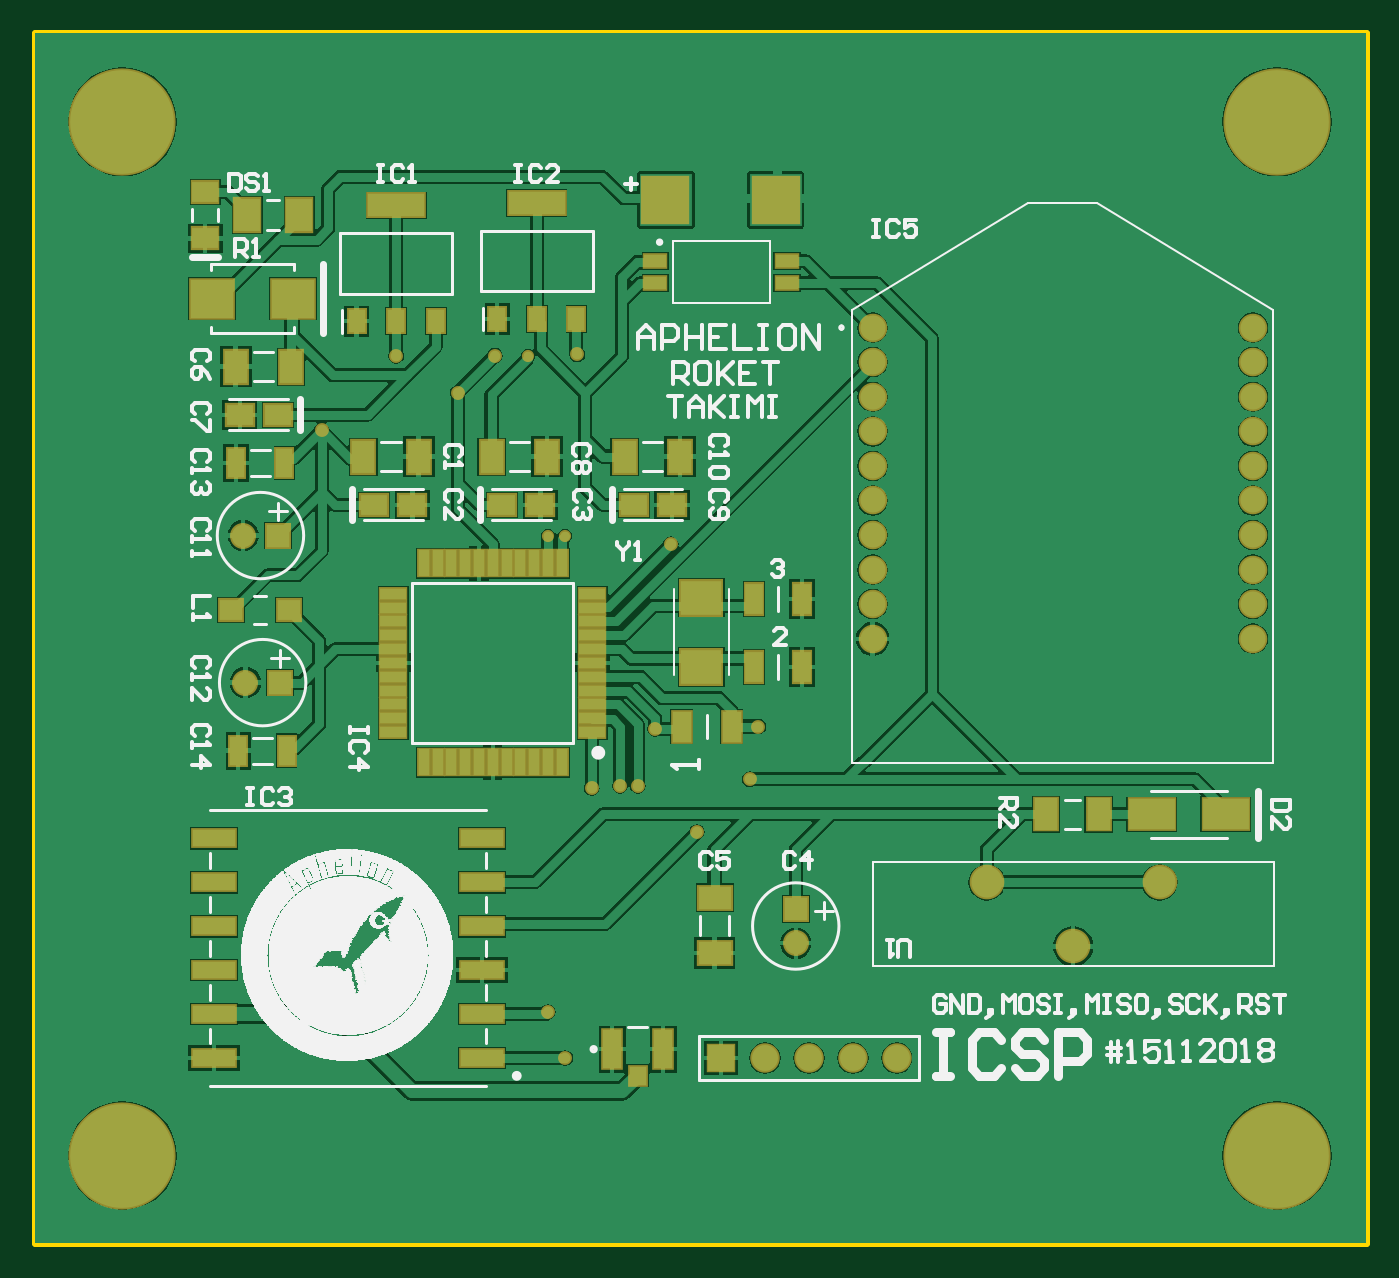
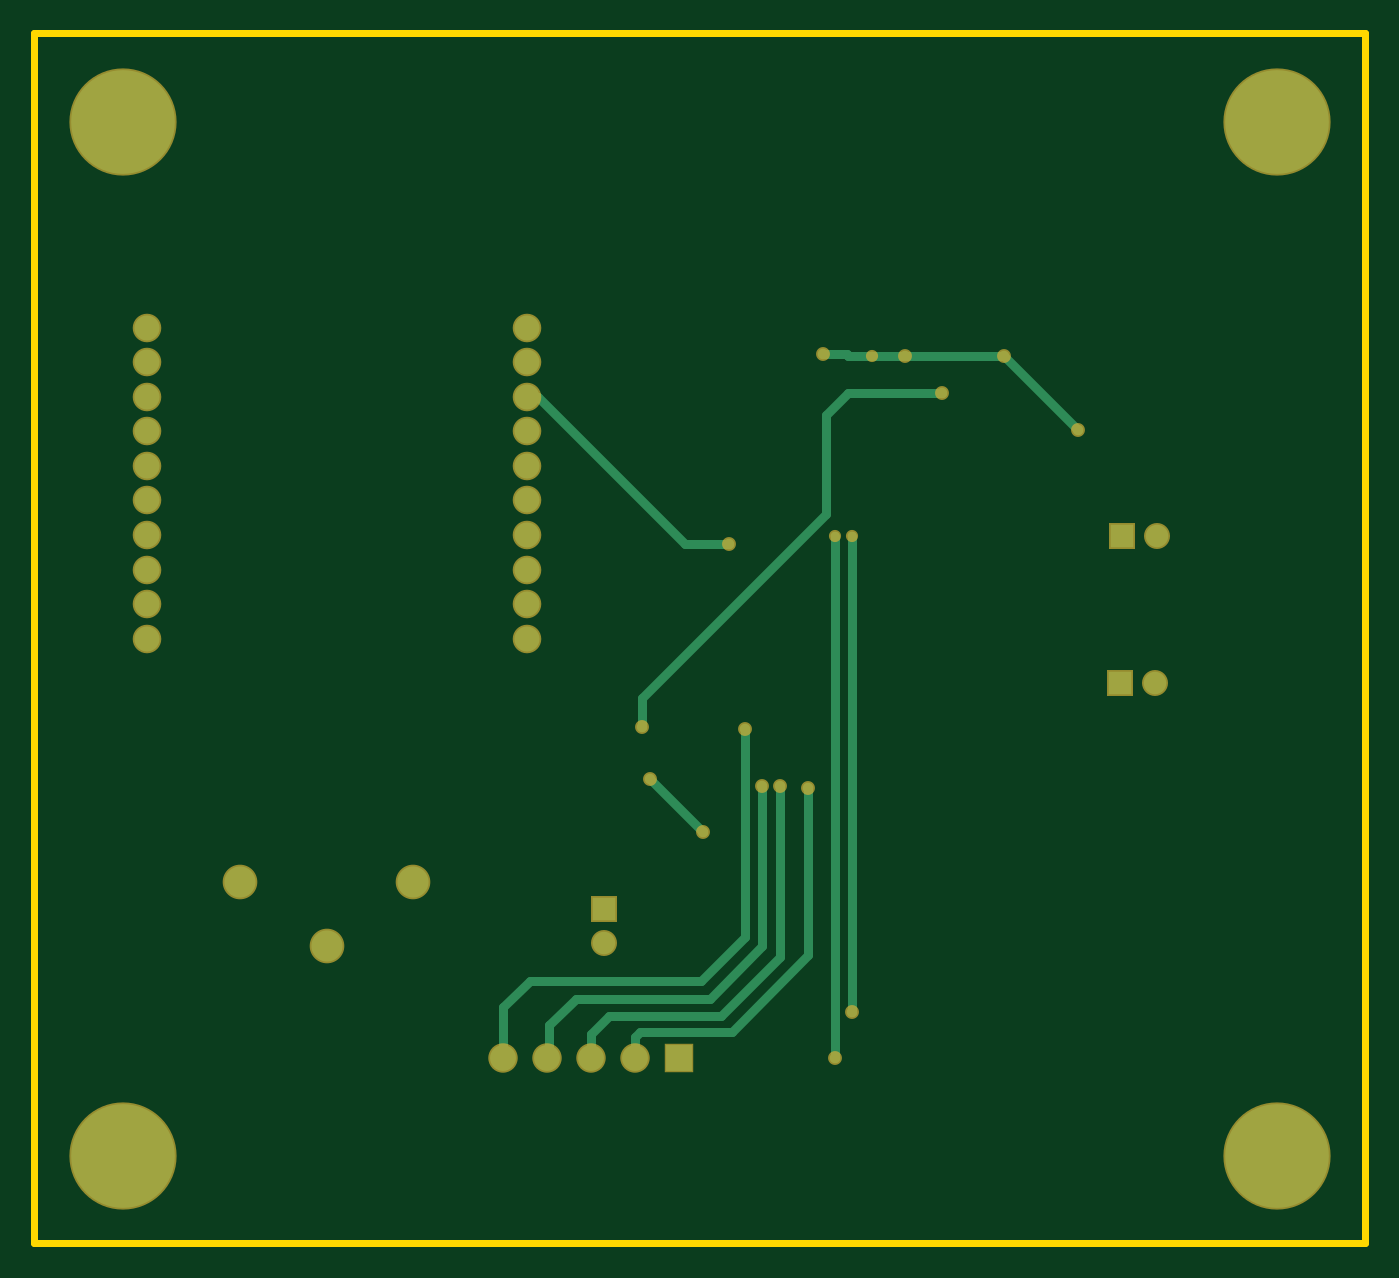
Circuit board: 7 layer files. Board 77.0 x 70.0 mm.
- bottom_copper: External_GPS.GBL (2895 bytes)
- bottom_mask: External_GPS.GBS (1574 bytes)
- outline: External_GPS.GM1 (281 bytes)
- top_copper: External_GPS.GTL (54129 bytes)
- top_silk: External_GPS.GTO (94778 bytes)
- paste: External_GPS.GTP (2963 bytes)
- top_mask: External_GPS.GTS (4462 bytes)

=== bottom_copper: External_GPS.GBL ===
G04*
G04 #@! TF.GenerationSoftware,Altium Limited,Altium Designer,20.0.13 (296)*
G04*
G04 Layer_Physical_Order=2*
G04 Layer_Color=16711680*
%FSLAX44Y44*%
%MOMM*%
G71*
G01*
G75*
%ADD18C,0.5000*%
%ADD75C,1.5000*%
%ADD76R,1.5000X1.5000*%
%ADD77C,1.3000*%
%ADD78R,1.3000X1.3000*%
%ADD79C,1.8000*%
%ADD80C,1.4500*%
%ADD81R,1.3000X1.3000*%
%ADD82C,6.0000*%
%ADD83C,0.6000*%
%ADD84C,0.5000*%
D18*
X4748490Y874618D02*
X4754539D01*
X4663100Y789228D02*
X4748490Y874618D01*
X4591980Y551738D02*
Y648258D01*
X4636430Y507288D02*
X4689381D01*
X4591980Y551738D02*
X4636430Y507288D01*
X4692310Y492048D02*
Y504359D01*
X4689381Y507288D02*
X4692310Y504359D01*
X4707550Y516178D02*
X4717710Y506018D01*
X4608490Y550468D02*
X4642780Y516178D01*
X4707550D01*
X4726600Y526338D02*
X4741840Y511098D01*
X4618650Y556818D02*
X4649130Y526338D01*
X4726600D01*
X4753270Y536498D02*
X4768510Y521258D01*
X4628810Y561898D02*
X4654210Y536498D01*
X4753270D01*
X4717710Y492048D02*
Y506018D01*
X4608490Y550468D02*
Y649528D01*
X4768510Y492048D02*
Y521258D01*
X4741840Y493318D02*
X4743110Y492048D01*
X4741840Y493318D02*
Y511098D01*
X4618650Y556818D02*
Y649528D01*
X4628810Y561898D02*
Y682548D01*
X4652939Y622858D02*
X4683419Y653338D01*
X4581819Y807008D02*
X4688499Y700328D01*
Y683818D02*
Y700328D01*
X4581819Y807008D02*
Y864158D01*
X4569120Y876858D02*
X4581819Y864158D01*
X4514510Y876858D02*
X4569120D01*
X4576740Y492048D02*
Y794308D01*
X4566580Y518718D02*
Y794308D01*
X4637700Y789228D02*
X4663100D01*
X4555150Y898448D02*
X4568994D01*
X4536100D02*
X4555150D01*
X4535638D02*
X4536100D01*
X4568994D02*
X4569619Y899073D01*
X4583735D01*
X4478950Y898448D02*
X4534559D01*
X4435770Y855268D02*
X4478950Y898448D01*
D75*
X4768510Y492048D02*
D03*
X4743110D02*
D03*
X4717710D02*
D03*
X4692310D02*
D03*
D76*
X4666909D02*
D03*
D77*
X4710090Y558408D02*
D03*
X4391640Y709218D02*
D03*
X4390370Y794308D02*
D03*
D78*
X4710090Y578408D02*
D03*
D79*
X4820580Y593648D02*
D03*
X4920580D02*
D03*
X4870580Y556648D02*
D03*
D80*
X4754539Y914618D02*
D03*
Y894618D02*
D03*
Y874618D02*
D03*
Y854618D02*
D03*
Y834618D02*
D03*
Y814618D02*
D03*
Y794618D02*
D03*
Y774618D02*
D03*
Y754618D02*
D03*
Y734618D02*
D03*
X4974539D02*
D03*
Y754618D02*
D03*
Y774618D02*
D03*
Y794618D02*
D03*
Y814618D02*
D03*
Y834618D02*
D03*
Y854618D02*
D03*
Y874618D02*
D03*
Y894618D02*
D03*
Y914618D02*
D03*
D81*
X4411640Y709218D02*
D03*
X4410370Y794308D02*
D03*
D82*
X4320540Y435610D02*
D03*
Y1033780D02*
D03*
X4988560Y435610D02*
D03*
Y1033780D02*
D03*
D83*
X4683419Y653338D02*
D03*
X4591980Y648258D02*
D03*
X4608490Y649528D02*
D03*
X4618650D02*
D03*
X4628810Y682548D02*
D03*
X4652939Y622858D02*
D03*
X4688499Y683818D02*
D03*
X4514510Y876858D02*
D03*
X4576740Y492048D02*
D03*
X4566580Y518718D02*
D03*
X4637700Y789228D02*
D03*
X4583735Y899073D02*
D03*
X4536100Y898448D02*
D03*
X4478950D02*
D03*
X4435770Y855268D02*
D03*
D84*
X4576740Y794308D02*
D03*
X4566580D02*
D03*
X4555150Y898448D02*
D03*
M02*

=== bottom_mask: External_GPS.GBS ===
G04*
G04 #@! TF.GenerationSoftware,Altium Limited,Altium Designer,20.0.13 (296)*
G04*
G04 Layer_Color=16711935*
%FSLAX44Y44*%
%MOMM*%
G71*
G01*
G75*
%ADD63C,1.7032*%
%ADD64R,1.7032X1.7032*%
%ADD65C,1.5032*%
%ADD66R,1.5032X1.5032*%
%ADD67C,2.0032*%
%ADD68C,1.6532*%
%ADD69R,1.5032X1.5032*%
%ADD70C,6.2032*%
%ADD71C,0.8032*%
%ADD72C,0.7032*%
D63*
X4768510Y492048D02*
D03*
X4743110D02*
D03*
X4717710D02*
D03*
X4692310D02*
D03*
D64*
X4666909D02*
D03*
D65*
X4710090Y558408D02*
D03*
X4391640Y709218D02*
D03*
X4390370Y794308D02*
D03*
D66*
X4710090Y578408D02*
D03*
D67*
X4820580Y593648D02*
D03*
X4920580D02*
D03*
X4870580Y556648D02*
D03*
D68*
X4754539Y914618D02*
D03*
Y894618D02*
D03*
Y874618D02*
D03*
Y854618D02*
D03*
Y834618D02*
D03*
Y814618D02*
D03*
Y794618D02*
D03*
Y774618D02*
D03*
Y754618D02*
D03*
Y734618D02*
D03*
X4974539D02*
D03*
Y754618D02*
D03*
Y774618D02*
D03*
Y794618D02*
D03*
Y814618D02*
D03*
Y834618D02*
D03*
Y854618D02*
D03*
Y874618D02*
D03*
Y894618D02*
D03*
Y914618D02*
D03*
D69*
X4411640Y709218D02*
D03*
X4410370Y794308D02*
D03*
D70*
X4320540Y435610D02*
D03*
Y1033780D02*
D03*
X4988560Y435610D02*
D03*
Y1033780D02*
D03*
D71*
X4683419Y653338D02*
D03*
X4591980Y648258D02*
D03*
X4608490Y649528D02*
D03*
X4618650D02*
D03*
X4628810Y682548D02*
D03*
X4652939Y622858D02*
D03*
X4688499Y683818D02*
D03*
X4514510Y876858D02*
D03*
X4576740Y492048D02*
D03*
X4566580Y518718D02*
D03*
X4637700Y789228D02*
D03*
X4583735Y899073D02*
D03*
X4536100Y898448D02*
D03*
X4478950D02*
D03*
X4435770Y855268D02*
D03*
D72*
X4576740Y794308D02*
D03*
X4566580D02*
D03*
X4555150Y898448D02*
D03*
M02*

=== outline: External_GPS.GM1 ===
G04*
G04 #@! TF.GenerationSoftware,Altium Limited,Altium Designer,20.0.13 (296)*
G04*
G04 Layer_Color=16711935*
%FSLAX44Y44*%
%MOMM*%
G71*
G01*
G75*
%ADD13C,0.4000*%
D13*
X4269740Y384810D02*
X5039740D01*
Y1084810D01*
X4269740D02*
X5039740D01*
X4269740D02*
X4269740Y384810D01*
M02*

=== top_copper: External_GPS.GTL (54129 bytes, source omitted) ===
=== top_silk: External_GPS.GTO (94778 bytes, source omitted) ===
=== paste: External_GPS.GTP ===
G04*
G04 #@! TF.GenerationSoftware,Altium Limited,Altium Designer,20.0.13 (296)*
G04*
G04 Layer_Color=8421504*
%FSLAX44Y44*%
%MOMM*%
G71*
G01*
G75*
%ADD20R,1.0000X1.0500*%
%ADD21R,1.0500X2.2000*%
%ADD22R,1.2700X0.7600*%
%ADD23R,2.5000X2.2000*%
%ADD24R,0.9500X1.3000*%
%ADD25R,3.2500X1.3000*%
%ADD26R,1.3500X1.9000*%
%ADD27R,1.5500X1.2000*%
%ADD28R,1.5000X1.9000*%
%ADD29R,1.5000X1.2000*%
%ADD30R,2.6500X1.7500*%
%ADD31R,2.5000X1.0000*%
%ADD32R,1.3500X1.8500*%
%ADD33R,1.5000X0.6000*%
%ADD34R,0.6000X1.5000*%
%ADD35R,1.9000X1.3500*%
%ADD36R,2.4000X2.0000*%
%ADD37R,1.0500X1.7500*%
%ADD38R,1.0200X1.7800*%
%ADD39R,1.3500X1.2000*%
%ADD40R,0.9500X1.7000*%
D20*
X4618650Y481888D02*
D03*
D21*
X4633400Y497138D02*
D03*
X4603900D02*
D03*
D22*
X4705009Y953058D02*
D03*
Y940358D02*
D03*
X4628810D02*
D03*
Y953058D02*
D03*
D23*
X4419270Y931468D02*
D03*
X4372270D02*
D03*
D24*
X4456049Y918288D02*
D03*
X4478950D02*
D03*
X4501850D02*
D03*
X4537330Y919558D02*
D03*
X4560229D02*
D03*
X4583130D02*
D03*
D25*
X4478950Y985288D02*
D03*
X4560229Y986558D02*
D03*
D26*
X4459900Y840028D02*
D03*
X4491900D02*
D03*
X4385990Y892098D02*
D03*
X4417990D02*
D03*
X4566070Y840028D02*
D03*
X4534070D02*
D03*
X4643030D02*
D03*
X4611030D02*
D03*
D27*
X4488250Y812088D02*
D03*
X4466250D02*
D03*
X4562339D02*
D03*
X4540340D02*
D03*
X4388370Y864158D02*
D03*
X4410370D02*
D03*
X4638540Y812088D02*
D03*
X4616540D02*
D03*
D28*
X4392830Y979728D02*
D03*
X4422830D02*
D03*
D29*
X4368459Y966228D02*
D03*
Y993228D02*
D03*
D30*
X4916010Y633018D02*
D03*
X4959010D02*
D03*
D31*
X4528540Y492048D02*
D03*
Y517448D02*
D03*
Y542848D02*
D03*
Y568248D02*
D03*
Y593648D02*
D03*
Y619048D02*
D03*
X4373540D02*
D03*
Y593648D02*
D03*
Y568248D02*
D03*
Y542848D02*
D03*
Y517448D02*
D03*
Y492048D02*
D03*
D32*
X4854860Y633018D02*
D03*
X4885359D02*
D03*
D33*
X4592330Y680648D02*
D03*
Y688648D02*
D03*
Y696648D02*
D03*
Y704648D02*
D03*
Y712648D02*
D03*
Y720648D02*
D03*
Y728648D02*
D03*
Y736648D02*
D03*
Y744648D02*
D03*
Y752648D02*
D03*
Y760648D02*
D03*
X4477330D02*
D03*
Y752648D02*
D03*
Y744648D02*
D03*
Y736648D02*
D03*
Y728648D02*
D03*
Y720648D02*
D03*
Y712648D02*
D03*
Y704648D02*
D03*
Y696648D02*
D03*
Y688648D02*
D03*
Y680648D02*
D03*
D34*
X4574830Y778148D02*
D03*
X4566830D02*
D03*
X4558830D02*
D03*
X4550829D02*
D03*
X4542830D02*
D03*
X4534830D02*
D03*
X4526830D02*
D03*
X4518830D02*
D03*
X4510829D02*
D03*
X4502830D02*
D03*
X4494830D02*
D03*
Y663148D02*
D03*
X4502830D02*
D03*
X4510829D02*
D03*
X4518830D02*
D03*
X4526830D02*
D03*
X4534830D02*
D03*
X4542830D02*
D03*
X4550829D02*
D03*
X4558830D02*
D03*
X4566830D02*
D03*
X4574830D02*
D03*
D35*
X4663100Y552758D02*
D03*
Y584758D02*
D03*
D36*
X4655480Y758428D02*
D03*
Y718428D02*
D03*
D37*
X4673050Y683818D02*
D03*
X4644050D02*
D03*
D38*
X4685959Y757478D02*
D03*
X4713560D02*
D03*
X4685959Y718108D02*
D03*
X4713560D02*
D03*
D39*
X4383459Y751128D02*
D03*
X4416960D02*
D03*
D40*
X4387509Y669848D02*
D03*
X4415510D02*
D03*
X4386240Y836218D02*
D03*
X4414240D02*
D03*
M02*

=== top_mask: External_GPS.GTS ===
G04*
G04 #@! TF.GenerationSoftware,Altium Limited,Altium Designer,20.0.13 (296)*
G04*
G04 Layer_Color=8388736*
%FSLAX44Y44*%
%MOMM*%
G71*
G01*
G75*
%ADD41R,2.8000X2.8000*%
%ADD42R,1.2032X1.2532*%
%ADD43R,1.2532X2.4032*%
%ADD44R,1.4732X0.9632*%
%ADD45R,2.7032X2.4032*%
%ADD46R,1.1532X1.5032*%
%ADD47R,3.4532X1.5032*%
%ADD48R,1.5532X2.1032*%
%ADD49R,1.7532X1.4032*%
%ADD50R,1.7032X2.1032*%
%ADD51R,1.7032X1.4032*%
%ADD52R,2.8532X1.9532*%
%ADD53R,2.7032X1.2032*%
%ADD54R,1.5532X2.0532*%
%ADD55R,1.7032X0.8032*%
%ADD56R,0.8032X1.7032*%
%ADD57R,2.1032X1.5532*%
%ADD58R,2.6032X2.2032*%
%ADD59R,1.2532X1.9532*%
%ADD60R,1.2232X1.9832*%
%ADD61R,1.5532X1.4032*%
%ADD62R,1.1532X1.9032*%
%ADD63C,1.7032*%
%ADD64R,1.7032X1.7032*%
%ADD65C,1.5032*%
%ADD66R,1.5032X1.5032*%
%ADD67C,2.0032*%
%ADD68C,1.6532*%
%ADD69R,1.5032X1.5032*%
%ADD70C,6.2032*%
%ADD71C,0.8032*%
%ADD72C,0.7032*%
D41*
X4698690Y988588D02*
D03*
X4634679Y988522D02*
D03*
D42*
X4618650Y481888D02*
D03*
D43*
X4633400Y497138D02*
D03*
X4603900D02*
D03*
D44*
X4705009Y953058D02*
D03*
Y940358D02*
D03*
X4628810D02*
D03*
Y953058D02*
D03*
D45*
X4419270Y931468D02*
D03*
X4372270D02*
D03*
D46*
X4456049Y918288D02*
D03*
X4478950D02*
D03*
X4501850D02*
D03*
X4537330Y919558D02*
D03*
X4560229D02*
D03*
X4583130D02*
D03*
D47*
X4478950Y985288D02*
D03*
X4560229Y986558D02*
D03*
D48*
X4459900Y840028D02*
D03*
X4491900D02*
D03*
X4385990Y892098D02*
D03*
X4417990D02*
D03*
X4566070Y840028D02*
D03*
X4534070D02*
D03*
X4643030D02*
D03*
X4611030D02*
D03*
D49*
X4488250Y812088D02*
D03*
X4466250D02*
D03*
X4562339D02*
D03*
X4540340D02*
D03*
X4388370Y864158D02*
D03*
X4410370D02*
D03*
X4638540Y812088D02*
D03*
X4616540D02*
D03*
D50*
X4392830Y979728D02*
D03*
X4422830D02*
D03*
D51*
X4368459Y966228D02*
D03*
Y993228D02*
D03*
D52*
X4916010Y633018D02*
D03*
X4959010D02*
D03*
D53*
X4528540Y492048D02*
D03*
Y517448D02*
D03*
Y542848D02*
D03*
Y568248D02*
D03*
Y593648D02*
D03*
Y619048D02*
D03*
X4373540D02*
D03*
Y593648D02*
D03*
Y568248D02*
D03*
Y542848D02*
D03*
Y517448D02*
D03*
Y492048D02*
D03*
D54*
X4854860Y633018D02*
D03*
X4885359D02*
D03*
D55*
X4592330Y680648D02*
D03*
Y688648D02*
D03*
Y696648D02*
D03*
Y704648D02*
D03*
Y712648D02*
D03*
Y720648D02*
D03*
Y728648D02*
D03*
Y736648D02*
D03*
Y744648D02*
D03*
Y752648D02*
D03*
Y760648D02*
D03*
X4477330D02*
D03*
Y752648D02*
D03*
Y744648D02*
D03*
Y736648D02*
D03*
Y728648D02*
D03*
Y720648D02*
D03*
Y712648D02*
D03*
Y704648D02*
D03*
Y696648D02*
D03*
Y688648D02*
D03*
Y680648D02*
D03*
D56*
X4574830Y778148D02*
D03*
X4566830D02*
D03*
X4558830D02*
D03*
X4550829D02*
D03*
X4542830D02*
D03*
X4534830D02*
D03*
X4526830D02*
D03*
X4518830D02*
D03*
X4510829D02*
D03*
X4502830D02*
D03*
X4494830D02*
D03*
Y663148D02*
D03*
X4502830D02*
D03*
X4510829D02*
D03*
X4518830D02*
D03*
X4526830D02*
D03*
X4534830D02*
D03*
X4542830D02*
D03*
X4550829D02*
D03*
X4558830D02*
D03*
X4566830D02*
D03*
X4574830D02*
D03*
D57*
X4663100Y552758D02*
D03*
Y584758D02*
D03*
D58*
X4655480Y758428D02*
D03*
Y718428D02*
D03*
D59*
X4673050Y683818D02*
D03*
X4644050D02*
D03*
D60*
X4685959Y757478D02*
D03*
X4713560D02*
D03*
X4685959Y718108D02*
D03*
X4713560D02*
D03*
D61*
X4383459Y751128D02*
D03*
X4416960D02*
D03*
D62*
X4387509Y669848D02*
D03*
X4415510D02*
D03*
X4386240Y836218D02*
D03*
X4414240D02*
D03*
D63*
X4768510Y492048D02*
D03*
X4743110D02*
D03*
X4717710D02*
D03*
X4692310D02*
D03*
D64*
X4666909D02*
D03*
D65*
X4710090Y558408D02*
D03*
X4391640Y709218D02*
D03*
X4390370Y794308D02*
D03*
D66*
X4710090Y578408D02*
D03*
D67*
X4820580Y593648D02*
D03*
X4920580D02*
D03*
X4870580Y556648D02*
D03*
D68*
X4754539Y914618D02*
D03*
Y894618D02*
D03*
Y874618D02*
D03*
Y854618D02*
D03*
Y834618D02*
D03*
Y814618D02*
D03*
Y794618D02*
D03*
Y774618D02*
D03*
Y754618D02*
D03*
Y734618D02*
D03*
X4974539D02*
D03*
Y754618D02*
D03*
Y774618D02*
D03*
Y794618D02*
D03*
Y814618D02*
D03*
Y834618D02*
D03*
Y854618D02*
D03*
Y874618D02*
D03*
Y894618D02*
D03*
Y914618D02*
D03*
D69*
X4411640Y709218D02*
D03*
X4410370Y794308D02*
D03*
D70*
X4320540Y435610D02*
D03*
Y1033780D02*
D03*
X4988560Y435610D02*
D03*
Y1033780D02*
D03*
D71*
X4683419Y653338D02*
D03*
X4591980Y648258D02*
D03*
X4608490Y649528D02*
D03*
X4618650D02*
D03*
X4628810Y682548D02*
D03*
X4652939Y622858D02*
D03*
X4688499Y683818D02*
D03*
X4514510Y876858D02*
D03*
X4576740Y492048D02*
D03*
X4566580Y518718D02*
D03*
X4637700Y789228D02*
D03*
X4583735Y899073D02*
D03*
X4536100Y898448D02*
D03*
X4478950D02*
D03*
X4435770Y855268D02*
D03*
D72*
X4576740Y794308D02*
D03*
X4566580D02*
D03*
X4555150Y898448D02*
D03*
M02*

